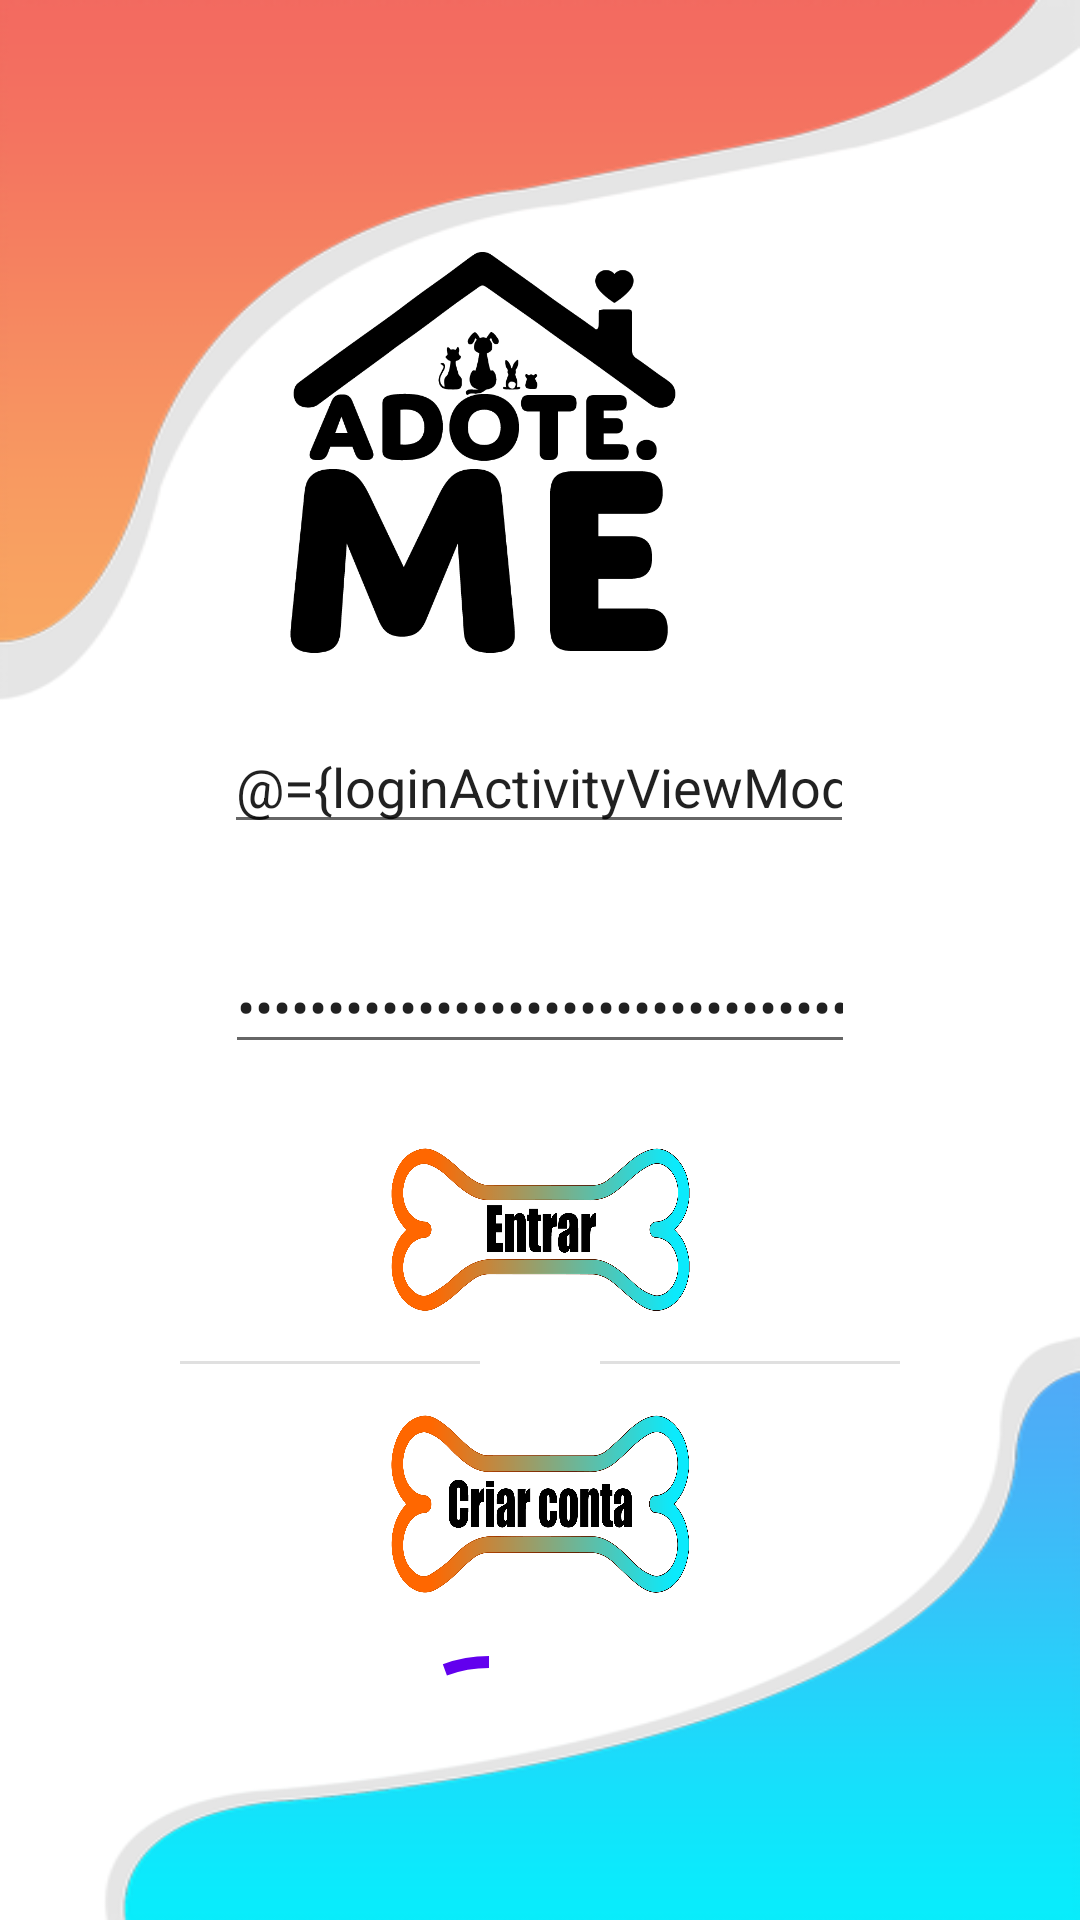

Write the Android layout XML for this screen, with the resource values it uses.
<!-- AndroidManifest.xml: application theme Theme.Adoteme.Fullscreen -->
<!-- res/layout/activity_login.xml -->
<?xml version="1.0" encoding="utf-8"?>
<layout
    xmlns:android="http://schemas.android.com/apk/res/android"
    xmlns:app="http://schemas.android.com/apk/res-auto"
    xmlns:tools="http://schemas.android.com/tools"
    tools:context=".view.LoginActivity">

    <data>
        <variable
            name="loginActivityViewModel"
            type="com.example.adoteme.viewmodel.LoginViewModel" />
    </data>

    <androidx.constraintlayout.widget.ConstraintLayout
        android:layout_width="match_parent"
        android:layout_height="match_parent"
        android:background="@drawable/background_login">

        <EditText
            android:id="@+id/emailET"
            android:layout_width="wrap_content"
            android:layout_height="wrap_content"
            android:layout_marginTop="240dp"
            android:ems="10"
            android:hint="@string/email_text"
            android:inputType="textEmailAddress"
            android:text="@={loginActivityViewModel.email}"
            app:layout_constraintEnd_toEndOf="parent"
            app:layout_constraintHorizontal_bias="0.497"
            app:layout_constraintStart_toStartOf="parent"
            app:layout_constraintTop_toTopOf="parent" />

        <EditText
            android:id="@+id/passwordET"
            android:layout_width="wrap_content"
            android:layout_height="wrap_content"
            android:layout_marginTop="32dp"
            android:ems="10"
            android:hint="@string/password_text"
            android:inputType="textPassword"
            android:text="@={loginActivityViewModel.password}"
            app:layout_constraintEnd_toEndOf="parent"
            app:layout_constraintStart_toStartOf="parent"
            app:layout_constraintTop_toBottomOf="@+id/emailET" />

        <ImageButton
            android:id="@+id/loginBtn"
            android:layout_width="100dp"
            android:layout_height="55dp"
            android:layout_marginStart="163dp"
            android:layout_marginTop="28dp"
            android:layout_marginEnd="163dp"
            android:background="@drawable/botao_entrar"
            android:onClick="login"
            app:layout_constraintEnd_toEndOf="parent"
            app:layout_constraintStart_toStartOf="parent"
            app:layout_constraintTop_toBottomOf="@+id/passwordET" />

        <com.google.android.material.progressindicator.CircularProgressIndicator
            android:id="@+id/spinner_login"
            style="Widget.MaterialComponents.CircularProgressIndicator.Medium"
            android:layout_width="69dp"
            android:layout_height="77dp"
            android:layout_marginTop="548dp"
            android:layout_marginEnd="148dp"
            android:indeterminate="true"
            android:visibility="@{loginActivityViewModel.loadingVisibility}"
            app:indicatorSize="90dp"
            app:layout_constraintEnd_toEndOf="parent"
            app:layout_constraintTop_toTopOf="parent" />

        <ImageButton
            android:id="@+id/create_account"
            android:layout_width="100dp"
            android:layout_height="60dp"
            android:layout_marginStart="163dp"
            android:layout_marginTop="34dp"
            android:layout_marginEnd="163dp"
            android:background="@drawable/botao_criar_conta"
            android:onClick="redirectToCreateAccountActivity"
            app:layout_constraintEnd_toEndOf="parent"
            app:layout_constraintStart_toStartOf="parent"
            app:layout_constraintTop_toBottomOf="@+id/loginBtn" />

        <View
            android:id="@+id/linha1"
            style="@style/Divider.Horizontal"
            android:layout_width="100dp"
            android:layout_marginStart="60dp"
            android:layout_marginTop="99dp"
            app:layout_constraintStart_toStartOf="parent"
            app:layout_constraintTop_toBottomOf="@+id/passwordET" />

        <View
            android:id="@+id/linha2"
            style="@style/Divider.Horizontal"
            android:layout_width="100dp"
            android:layout_marginTop="99dp"
            android:layout_marginEnd="60dp"
            app:layout_constraintEnd_toEndOf="parent"
            app:layout_constraintTop_toBottomOf="@+id/passwordET" />

        <TextView
            android:id="@+id/errorMessageTV"
            android:layout_width="wrap_content"
            android:layout_height="wrap_content"
            android:layout_marginTop="2dp"
            android:text="@{loginActivityViewModel.errorMessage}"
            app:layout_constraintEnd_toEndOf="parent"
            app:layout_constraintHorizontal_bias="0.498"
            app:layout_constraintStart_toStartOf="parent"
            app:layout_constraintTop_toBottomOf="@+id/passwordET" />

        <TextView
            android:id="@+id/textView2"
            android:layout_width="19dp"
            android:layout_height="19dp"
            android:layout_marginStart="196dp"
            android:layout_marginTop="10dp"
            android:layout_marginEnd="196dp"
            android:layout_marginBottom="10dp"
            android:text="OU"
            app:layout_constraintBottom_toTopOf="@+id/create_account"
            app:layout_constraintEnd_toEndOf="parent"
            app:layout_constraintStart_toStartOf="parent"
            app:layout_constraintTop_toBottomOf="@+id/loginBtn" />

        <ImageView
            android:id="@+id/imageView3"
            android:layout_width="245dp"
            android:layout_height="154dp"
            android:layout_marginTop="84dp"
            android:layout_marginEnd="76dp"
            app:layout_constraintEnd_toEndOf="parent"
            app:layout_constraintTop_toTopOf="parent"
            app:srcCompat="@drawable/adote_me" />

    </androidx.constraintlayout.widget.ConstraintLayout>
</layout>
<!-- resources referenced by this layout -->
<resources>
  <!-- drawable adote_me: png bitmap (drawable-v24, 35317 bytes) -->
  <!-- drawable background_login: png bitmap (drawable-v24, 45920 bytes) -->
  <!-- drawable botao_criar_conta: png bitmap (drawable-v24, 203403 bytes) -->
  <!-- drawable botao_entrar: png bitmap (drawable-v24, 197290 bytes) -->
  <string name="email_text">E-mail</string>
  <string name="password_text">Password</string>
  <style name="Divider.Horizontal" parent="Divider">
          <item name="android:layout_width">match_parent</item>
          <item name="android:layout_height">1dp</item> // You can change thickness here.
  
      </style>
  <style name="Theme.Adoteme.Fullscreen" parent="Theme.MaterialComponents.DayNight.NoActionBar">
      </style>
  <style name="Divider">
          <item name="android:background">?android:attr/listDivider</item> //you can give your color here. that will change all divider color in your app.
      </style>
</resources>
